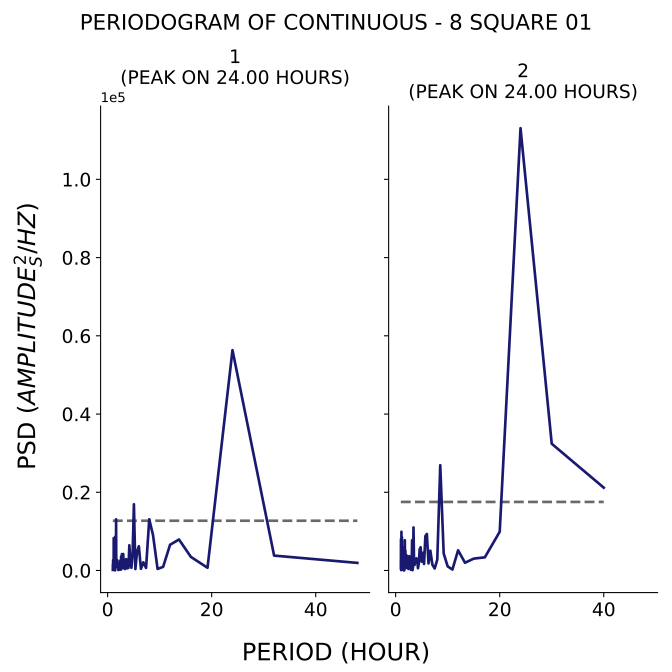

The table this chart was drawn from, first rows:
test, period, psd
1, 48.0, 1943
1, 32.0, 3807
1, 24.0, 56335
1, 19.2, 699.2
1, 16.0, 3479
1, 13.71, 7927
1, 12.0, 6573
1, 10.67, 927.8
1, 9.6, 400.7
1, 8.727, 9036
1, 8.0, 13103
1, 7.385, 666.6
1, 6.857, 2088
1, 6.4, 432.8
1, 6.0, 6201
1, 5.647, 4703
1, 5.333, 369.9
1, 5.053, 16931
1, 4.8, 4079
1, 4.571, 686.3
1, 4.364, 2694
1, 4.174, 6450
1, 4.0, 672.2
1, 3.84, 605.4
1, 3.692, 535.6
1, 3.556, 2915
1, 3.429, 532.9
1, 3.31, 375.1
1, 3.2, 1838
1, 3.097, 959.3
1, 3.0, 4224
1, 2.909, 1047
1, 2.824, 547.3
1, 2.743, 4181
1, 2.667, 1514
1, 2.595, 3584
1, 2.526, 197.1
1, 2.462, 1526
1, 2.4, 2492
1, 2.341, 758.7
1, 2.286, 277.1
1, 2.233, 1177
1, 2.182, 158.1
1, 2.133, 982.3
1, 2.087, 669.8
1, 2.043, 158.7
1, 2.0, 1322
1, 1.959, 1412
1, 1.92, 810
1, 1.882, 1243
1, 1.846, 2635
1, 1.811, 1235
1, 1.778, 1168
1, 1.745, 2789
1, 1.714, 1151
1, 1.684, 940.1
1, 1.655, 1775
1, 1.627, 13086
1, 1.6, 1351
1, 1.574, 5502
... 153 more rows
